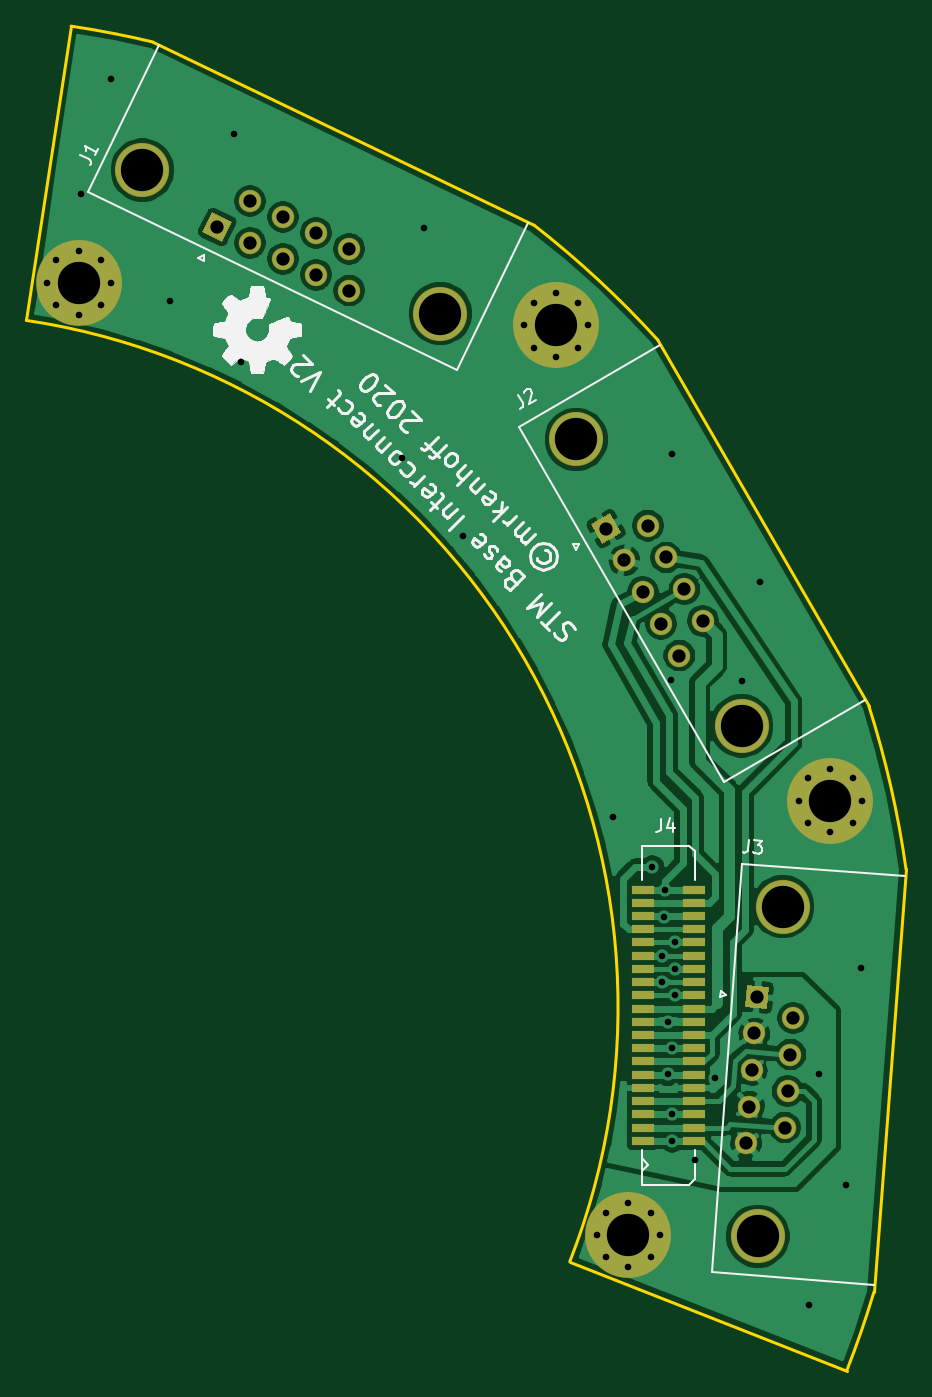
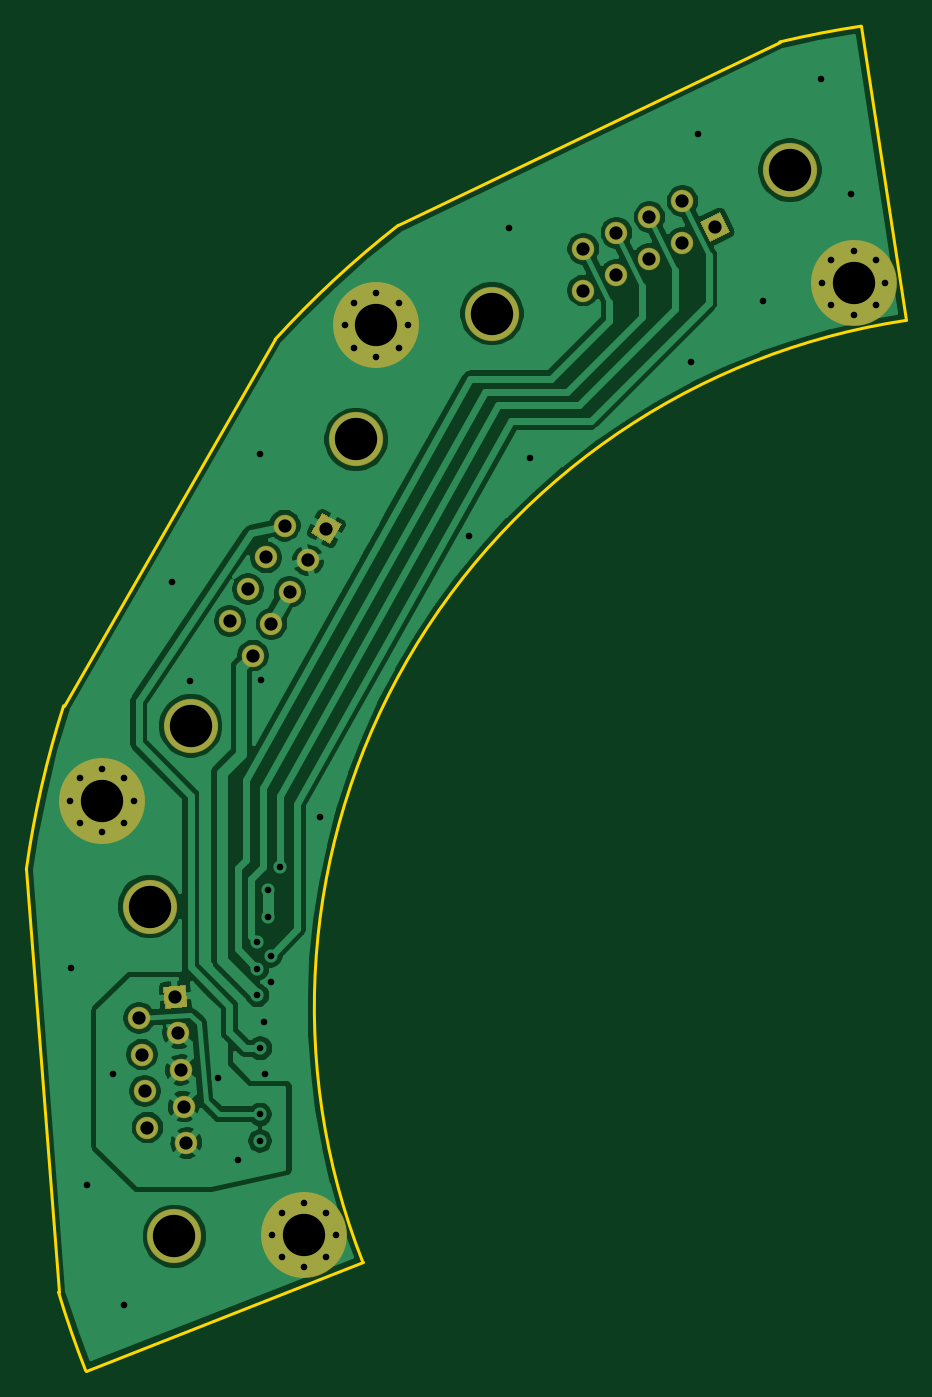
Circuit board: 9 layer files. Board 66.5 x 101.6 mm.
- bottom_copper: Base-Interconnect-B_Cu.gbr (91592 bytes)
- bottom_mask: Base-Interconnect-B_Mask.gbr (2855 bytes)
- bottom_silk: Base-Interconnect-B_SilkS.gbr (461 bytes)
- outline: Base-Interconnect-Edge_Cuts.gbr (1169 bytes)
- top_copper: Base-Interconnect-F_Cu.gbr (105180 bytes)
- top_mask: Base-Interconnect-F_Mask.gbr (3927 bytes)
- top_silk: Base-Interconnect-F_SilkS.gbr (30685 bytes)
- drill: Base-Interconnect-NPTH.drl (268 bytes)
- drill: Base-Interconnect-PTH.drl (1898 bytes)

=== bottom_copper: Base-Interconnect-B_Cu.gbr (91592 bytes, source omitted) ===
=== bottom_mask: Base-Interconnect-B_Mask.gbr ===
%TF.GenerationSoftware,KiCad,Pcbnew,5.1.6*%
%TF.CreationDate,2020-09-25T18:31:25+02:00*%
%TF.ProjectId,Base-Interconnect,42617365-2d49-46e7-9465-72636f6e6e65,rev?*%
%TF.SameCoordinates,Original*%
%TF.FileFunction,Soldermask,Bot*%
%TF.FilePolarity,Negative*%
%FSLAX46Y46*%
G04 Gerber Fmt 4.6, Leading zero omitted, Abs format (unit mm)*
G04 Created by KiCad (PCBNEW 5.1.6) date 2020-09-25 18:31:25*
%MOMM*%
%LPD*%
G01*
G04 APERTURE LIST*
%ADD10C,0.900000*%
%ADD11C,6.500000*%
%ADD12C,4.100000*%
%ADD13C,1.700000*%
%ADD14C,0.100000*%
G04 APERTURE END LIST*
D10*
%TO.C,H4*%
X204984156Y-115521744D03*
X203287100Y-114818800D03*
X201590044Y-115521744D03*
X200887100Y-117218800D03*
X201590044Y-118915856D03*
X203287100Y-119618800D03*
X204984156Y-118915856D03*
X205687100Y-117218800D03*
D11*
X203287100Y-117218800D03*
%TD*%
D10*
%TO.C,H3*%
X220250856Y-82682844D03*
X218553800Y-81979900D03*
X216856744Y-82682844D03*
X216153800Y-84379900D03*
X216856744Y-86076956D03*
X218553800Y-86779900D03*
X220250856Y-86076956D03*
X220953800Y-84379900D03*
D11*
X218553800Y-84379900D03*
%TD*%
D10*
%TO.C,H2*%
X199501356Y-46743644D03*
X197804300Y-46040700D03*
X196107244Y-46743644D03*
X195404300Y-48440700D03*
X196107244Y-50137756D03*
X197804300Y-50840700D03*
X199501356Y-50137756D03*
X200204300Y-48440700D03*
D11*
X197804300Y-48440700D03*
%TD*%
D12*
%TO.C,J3*%
X214947293Y-92384639D03*
X213072825Y-117314267D03*
D13*
X215114525Y-109099227D03*
X215322216Y-106337024D03*
X215529907Y-103574822D03*
X215737598Y-100812619D03*
X212178674Y-110267389D03*
X212386365Y-107505186D03*
X212594056Y-104742983D03*
X212801747Y-101980781D03*
D14*
G36*
X213793313Y-100129917D02*
G01*
X212098099Y-100002453D01*
X212225563Y-98307239D01*
X213920777Y-98434703D01*
X213793313Y-100129917D01*
G37*
%TD*%
D12*
%TO.C,J2*%
X199343189Y-57077982D03*
X211843189Y-78728618D03*
D13*
X208900445Y-70791636D03*
X207515445Y-68392745D03*
X206130445Y-65993855D03*
X204745445Y-63594964D03*
X207133433Y-73411081D03*
X205748433Y-71012190D03*
X204363433Y-68613300D03*
X202978433Y-66214410D03*
D14*
G36*
X202754555Y-64126641D02*
G01*
X201282311Y-64976641D01*
X200432311Y-63504397D01*
X201904555Y-62654397D01*
X202754555Y-64126641D01*
G37*
%TD*%
D12*
%TO.C,J1*%
X166541813Y-36720241D03*
X189068738Y-47561718D03*
D13*
X182165046Y-42663303D03*
X179669063Y-41462068D03*
X177173080Y-40260832D03*
X174677096Y-39059596D03*
X182181446Y-45822980D03*
X179685463Y-44621744D03*
X177189480Y-43420509D03*
X174693496Y-42219273D03*
D14*
G36*
X173332039Y-40620732D02*
G01*
X172594818Y-42152563D01*
X171062987Y-41415342D01*
X171800208Y-39883511D01*
X173332039Y-40620732D01*
G37*
%TD*%
D10*
%TO.C,H1*%
X163428656Y-43545544D03*
X161731600Y-42842600D03*
X160034544Y-43545544D03*
X159331600Y-45242600D03*
X160034544Y-46939656D03*
X161731600Y-47642600D03*
X163428656Y-46939656D03*
X164131600Y-45242600D03*
D11*
X161731600Y-45242600D03*
%TD*%
M02*

=== bottom_silk: Base-Interconnect-B_SilkS.gbr ===
%TF.GenerationSoftware,KiCad,Pcbnew,5.1.6*%
%TF.CreationDate,2020-09-25T18:31:25+02:00*%
%TF.ProjectId,Base-Interconnect,42617365-2d49-46e7-9465-72636f6e6e65,rev?*%
%TF.SameCoordinates,Original*%
%TF.FileFunction,Legend,Bot*%
%TF.FilePolarity,Positive*%
%FSLAX46Y46*%
G04 Gerber Fmt 4.6, Leading zero omitted, Abs format (unit mm)*
G04 Created by KiCad (PCBNEW 5.1.6) date 2020-09-25 18:31:25*
%MOMM*%
%LPD*%
G01*
G04 APERTURE LIST*
G04 APERTURE END LIST*
M02*

=== outline: Base-Interconnect-Edge_Cuts.gbr ===
%TF.GenerationSoftware,KiCad,Pcbnew,5.1.6*%
%TF.CreationDate,2020-09-25T18:31:25+02:00*%
%TF.ProjectId,Base-Interconnect,42617365-2d49-46e7-9465-72636f6e6e65,rev?*%
%TF.SameCoordinates,Original*%
%TF.FileFunction,Profile,NP*%
%FSLAX46Y46*%
G04 Gerber Fmt 4.6, Leading zero omitted, Abs format (unit mm)*
G04 Created by KiCad (PCBNEW 5.1.6) date 2020-09-25 18:31:25*
%MOMM*%
%LPD*%
G01*
G04 APERTURE LIST*
%TA.AperFunction,Profile*%
%ADD10C,0.200000*%
%TD*%
G04 APERTURE END LIST*
D10*
X198850078Y-119233300D02*
X219785799Y-127476199D01*
X221840199Y-121540311D02*
G75*
G02*
X219785799Y-127476199I-71840199J21540311D01*
G01*
X161155291Y-25834240D02*
G75*
G02*
X167322199Y-27027801I-11155291J-74165760D01*
G01*
X196156310Y-40884912D02*
G75*
G02*
X205456699Y-49506901I-46156310J-59115088D01*
G01*
X221453916Y-77210869D02*
G75*
G02*
X224272099Y-89575901I-71453916J-22789131D01*
G01*
X224272099Y-89575901D02*
X221840199Y-121540311D01*
X196156310Y-40884912D02*
X167322199Y-27027801D01*
X157768512Y-48077941D02*
X161155291Y-25834241D01*
X157768512Y-48077941D02*
G75*
G02*
X198850078Y-119233300I-7768512J-51922059D01*
G01*
X221453916Y-77210870D02*
X205456699Y-49506901D01*
M02*

=== top_copper: Base-Interconnect-F_Cu.gbr (105180 bytes, source omitted) ===
=== top_mask: Base-Interconnect-F_Mask.gbr ===
%TF.GenerationSoftware,KiCad,Pcbnew,5.1.6*%
%TF.CreationDate,2020-09-25T18:31:25+02:00*%
%TF.ProjectId,Base-Interconnect,42617365-2d49-46e7-9465-72636f6e6e65,rev?*%
%TF.SameCoordinates,Original*%
%TF.FileFunction,Soldermask,Top*%
%TF.FilePolarity,Negative*%
%FSLAX46Y46*%
G04 Gerber Fmt 4.6, Leading zero omitted, Abs format (unit mm)*
G04 Created by KiCad (PCBNEW 5.1.6) date 2020-09-25 18:31:25*
%MOMM*%
%LPD*%
G01*
G04 APERTURE LIST*
%ADD10R,1.750000X0.700000*%
%ADD11C,0.900000*%
%ADD12C,6.500000*%
%ADD13C,4.100000*%
%ADD14C,1.700000*%
%ADD15C,0.100000*%
G04 APERTURE END LIST*
D10*
%TO.C,J4*%
X208225000Y-95100000D03*
X208225000Y-109100000D03*
X208225000Y-93100000D03*
X208225000Y-104100000D03*
X208225000Y-97100000D03*
X208225000Y-103100000D03*
X208225000Y-99100000D03*
X208225000Y-91100000D03*
X208225000Y-96100000D03*
X208225000Y-110100000D03*
X208225000Y-108100000D03*
X208225000Y-94100000D03*
X208225000Y-107100000D03*
X208225000Y-101100000D03*
X208225000Y-92100000D03*
X208225000Y-102100000D03*
X208225000Y-106100000D03*
X208225000Y-100100000D03*
X208225000Y-105100000D03*
X208225000Y-98100000D03*
X204375000Y-91100000D03*
X204375000Y-92100000D03*
X204375000Y-93100000D03*
X204375000Y-94100000D03*
X204375000Y-95100000D03*
X204375000Y-96100000D03*
X204375000Y-97100000D03*
X204375000Y-98100000D03*
X204375000Y-99100000D03*
X204375000Y-100100000D03*
X204375000Y-101100000D03*
X204375000Y-102100000D03*
X204375000Y-103100000D03*
X204375000Y-104100000D03*
X204375000Y-105100000D03*
X204375000Y-106100000D03*
X204375000Y-107100000D03*
X204375000Y-108100000D03*
X204375000Y-109100000D03*
X204375000Y-110100000D03*
%TD*%
D11*
%TO.C,H4*%
X204984156Y-115521744D03*
X203287100Y-114818800D03*
X201590044Y-115521744D03*
X200887100Y-117218800D03*
X201590044Y-118915856D03*
X203287100Y-119618800D03*
X204984156Y-118915856D03*
X205687100Y-117218800D03*
D12*
X203287100Y-117218800D03*
%TD*%
D11*
%TO.C,H3*%
X220250856Y-82682844D03*
X218553800Y-81979900D03*
X216856744Y-82682844D03*
X216153800Y-84379900D03*
X216856744Y-86076956D03*
X218553800Y-86779900D03*
X220250856Y-86076956D03*
X220953800Y-84379900D03*
D12*
X218553800Y-84379900D03*
%TD*%
D11*
%TO.C,H2*%
X199501356Y-46743644D03*
X197804300Y-46040700D03*
X196107244Y-46743644D03*
X195404300Y-48440700D03*
X196107244Y-50137756D03*
X197804300Y-50840700D03*
X199501356Y-50137756D03*
X200204300Y-48440700D03*
D12*
X197804300Y-48440700D03*
%TD*%
D13*
%TO.C,J3*%
X214947293Y-92384639D03*
X213072825Y-117314267D03*
D14*
X215114525Y-109099227D03*
X215322216Y-106337024D03*
X215529907Y-103574822D03*
X215737598Y-100812619D03*
X212178674Y-110267389D03*
X212386365Y-107505186D03*
X212594056Y-104742983D03*
X212801747Y-101980781D03*
D15*
G36*
X213793313Y-100129917D02*
G01*
X212098099Y-100002453D01*
X212225563Y-98307239D01*
X213920777Y-98434703D01*
X213793313Y-100129917D01*
G37*
%TD*%
D13*
%TO.C,J2*%
X199343189Y-57077982D03*
X211843189Y-78728618D03*
D14*
X208900445Y-70791636D03*
X207515445Y-68392745D03*
X206130445Y-65993855D03*
X204745445Y-63594964D03*
X207133433Y-73411081D03*
X205748433Y-71012190D03*
X204363433Y-68613300D03*
X202978433Y-66214410D03*
D15*
G36*
X202754555Y-64126641D02*
G01*
X201282311Y-64976641D01*
X200432311Y-63504397D01*
X201904555Y-62654397D01*
X202754555Y-64126641D01*
G37*
%TD*%
D13*
%TO.C,J1*%
X166541813Y-36720241D03*
X189068738Y-47561718D03*
D14*
X182165046Y-42663303D03*
X179669063Y-41462068D03*
X177173080Y-40260832D03*
X174677096Y-39059596D03*
X182181446Y-45822980D03*
X179685463Y-44621744D03*
X177189480Y-43420509D03*
X174693496Y-42219273D03*
D15*
G36*
X173332039Y-40620732D02*
G01*
X172594818Y-42152563D01*
X171062987Y-41415342D01*
X171800208Y-39883511D01*
X173332039Y-40620732D01*
G37*
%TD*%
D11*
%TO.C,H1*%
X163428656Y-43545544D03*
X161731600Y-42842600D03*
X160034544Y-43545544D03*
X159331600Y-45242600D03*
X160034544Y-46939656D03*
X161731600Y-47642600D03*
X163428656Y-46939656D03*
X164131600Y-45242600D03*
D12*
X161731600Y-45242600D03*
%TD*%
M02*

=== top_silk: Base-Interconnect-F_SilkS.gbr (30685 bytes, source omitted) ===
=== drill: Base-Interconnect-NPTH.drl ===
M48
; DRILL file {KiCad 5.1.6} date Fri Sep 25 18:31:33 2020
; FORMAT={-:-/ absolute / inch / decimal}
; #@! TF.CreationDate,2020-09-25T18:31:33+02:00
; #@! TF.GenerationSoftware,Kicad,Pcbnew,5.1.6
; #@! TF.FileFunction,NonPlated,1,2,NPTH
FMAT,2
INCH
%
G90
G05
T0
M30

=== drill: Base-Interconnect-PTH.drl ===
M48
; DRILL file {KiCad 5.1.6} date Fri Sep 25 18:31:33 2020
; FORMAT={-:-/ absolute / inch / decimal}
; #@! TF.CreationDate,2020-09-25T18:31:33+02:00
; #@! TF.GenerationSoftware,Kicad,Pcbnew,5.1.6
; #@! TF.FileFunction,Plated,1,2,PTH
FMAT,2
INCH
T1C0.0197
T2C0.0394
T3C0.1260
%
G90
G05
T1
X6.374Y-1.5157
X6.4646Y-1.1732
X6.6378Y-1.8346
X6.8307Y-1.3386
X6.8504Y-2.0157
X7.3307Y-2.3031
X7.3937Y-1.6181
X7.5118Y-2.5354
X7.9567Y-3.3701
X8.0748Y-3.5197
X8.1024Y-3.7835
X8.1024Y-3.8622
X8.1105Y-3.667
X8.1109Y-3.5866
X8.1205Y-4.137
X8.122Y-3.9803
X8.1305Y-2.962
X8.1335Y-4.0591
X8.1339Y-2.2913
X8.1339Y-4.2559
X8.1339Y-4.3346
X8.1417Y-3.7441
X8.1417Y-3.8228
X8.1417Y-3.9016
X8.2005Y-4.392
X8.2605Y-4.147
X8.3425Y-2.9646
X8.3955Y-2.672
X8.5394Y-4.8228
X8.5705Y-4.137
X8.6496Y-4.4646
X8.6969Y-3.8189
X7.9089Y-4.6149
X7.9366Y-4.5481
X7.9366Y-4.6817
X8.0034Y-4.5204
X8.0034Y-4.7094
X8.0702Y-4.5481
X8.0702Y-4.6817
X8.0979Y-4.6149
X7.6931Y-1.9071
X7.7208Y-1.8403
X7.7208Y-1.9739
X7.7876Y-1.8126
X7.7876Y-2.0016
X7.8544Y-1.8403
X7.8544Y-1.9739
X7.8821Y-1.9071
X8.51Y-3.322
X8.5377Y-3.2552
X8.5377Y-3.3889
X8.6045Y-3.2276
X8.6045Y-3.4165
X8.6713Y-3.2552
X8.6713Y-3.3889
X8.699Y-3.322
X6.2729Y-1.7812
X6.3006Y-1.7144
X6.3006Y-1.848
X6.3674Y-1.6867
X6.3674Y-1.8757
X6.4342Y-1.7144
X6.4342Y-1.848
X6.4619Y-1.7812
T2
X6.7794Y-1.6149
X6.8771Y-1.5378
X6.8777Y-1.6622
X6.9753Y-1.5851
X6.976Y-1.7095
X7.0736Y-1.6324
X7.0742Y-1.7568
X7.1719Y-1.6797
X7.1725Y-1.8041
X7.9367Y-2.5124
X7.9913Y-2.6069
X8.0458Y-2.7013
X8.0608Y-2.5037
X8.1003Y-2.7958
X8.1154Y-2.5982
X8.1549Y-2.8902
X8.1699Y-2.6926
X8.2244Y-2.7871
X8.3535Y-4.3412
X8.3617Y-4.2325
X8.3698Y-4.1237
X8.378Y-4.015
X8.3862Y-3.9062
X8.4691Y-4.2952
X8.4773Y-4.1865
X8.4854Y-4.0777
X8.4936Y-3.969
T3
X8.3887Y-4.6187
X8.4625Y-3.6372
X8.0034Y-4.6149
X6.5568Y-1.4457
X7.4437Y-1.8725
X7.7876Y-1.9071
X8.6045Y-3.322
X7.8482Y-2.2472
X8.3403Y-3.0996
X6.3674Y-1.7812
T0
M30

